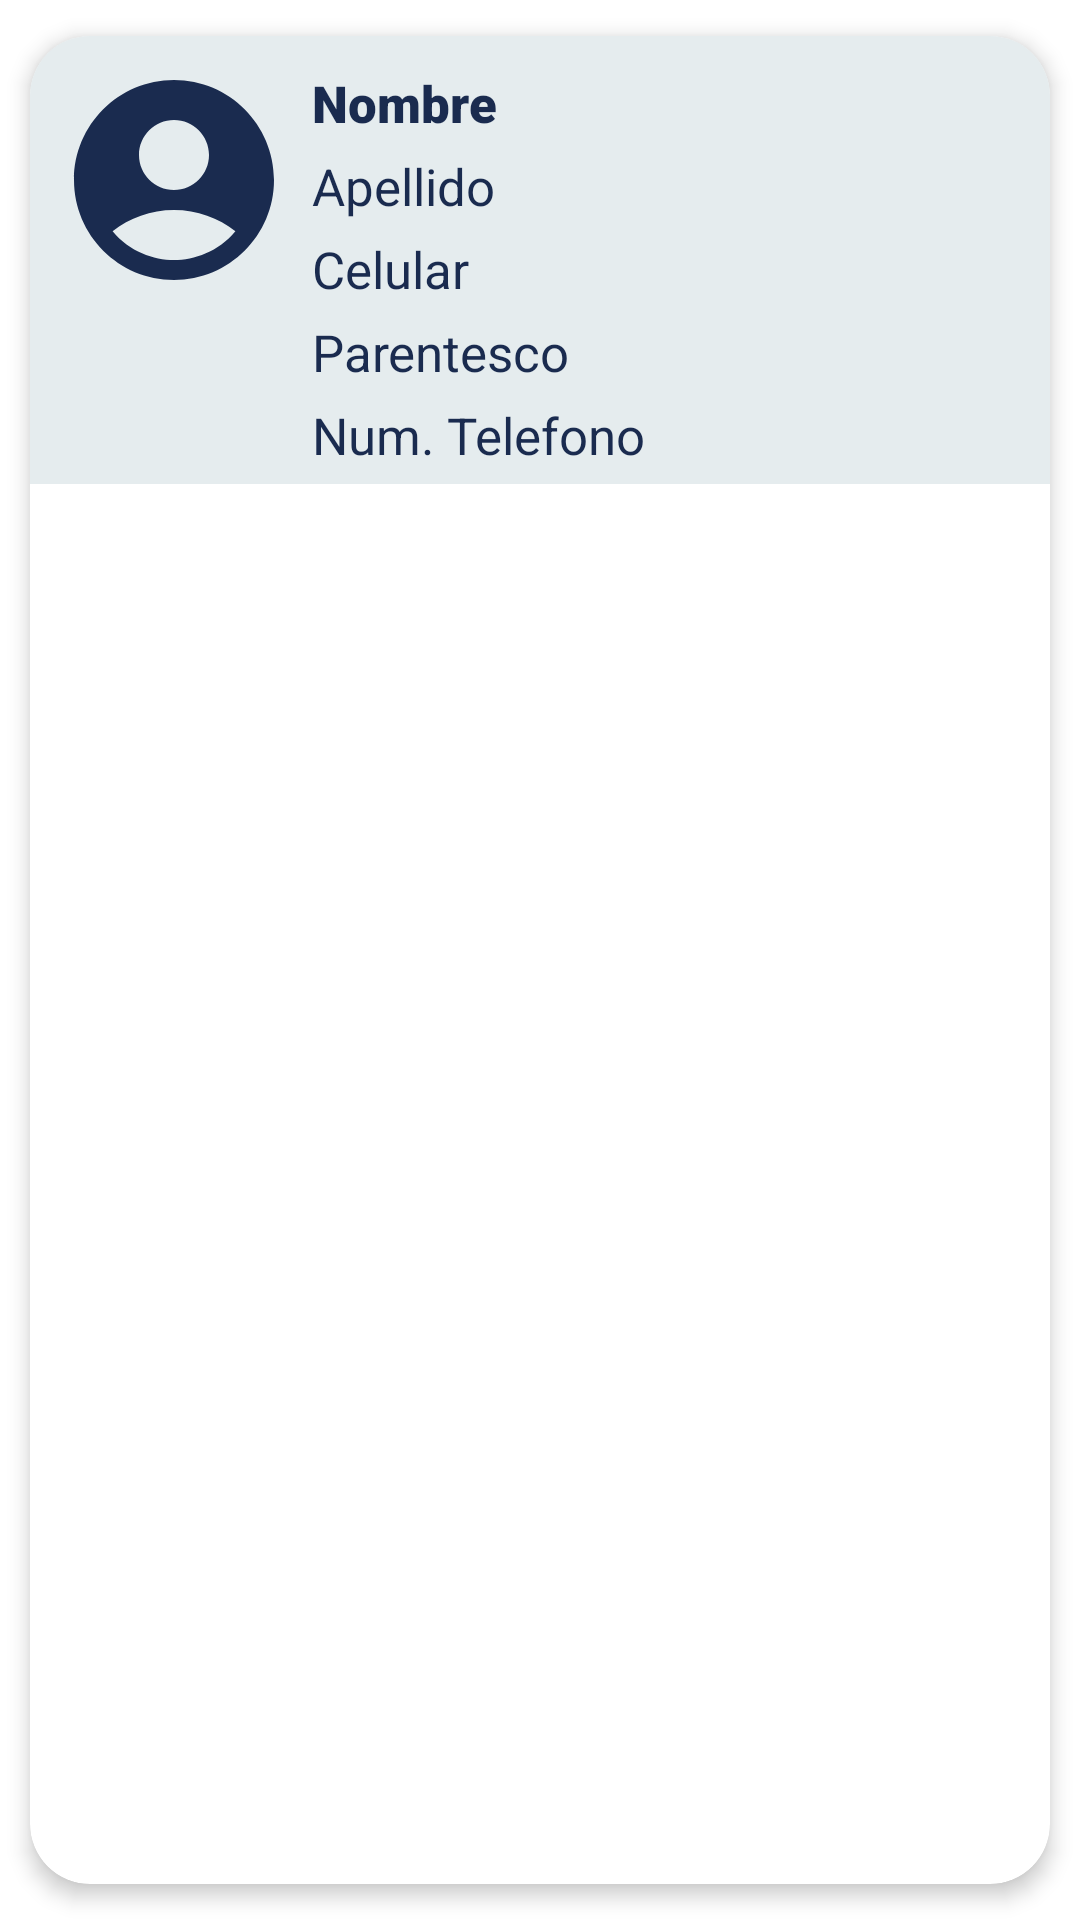

This screen was rendered from an Android layout file. Write that file and the resources it references.
<!-- AndroidManifest.xml: application theme Theme.PruebaTécnicaFc5 -->
<!-- res/layout/info_contactos.xml -->
<?xml version="1.0" encoding="utf-8"?>
<androidx.cardview.widget.CardView xmlns:android="http://schemas.android.com/apk/res/android"
    xmlns:app="http://schemas.android.com/apk/res-auto"
    android:layout_width="match_parent"
    android:layout_height="wrap_content"
    android:animateLayoutChanges="true"
    app:cardCornerRadius="20dp"
    app:cardElevation="4dp"
    app:cardUseCompatPadding="true">

    <LinearLayout
        android:layout_width="match_parent"
        android:layout_height="wrap_content"
        android:animateLayoutChanges="true"
        android:orientation="vertical">

        <RelativeLayout
            android:layout_width="match_parent"
            android:layout_height="wrap_content"
            android:orientation="horizontal"
            android:background="@color/azulLight"
            >

            <LinearLayout
                android:layout_width="match_parent"
                android:layout_height="wrap_content"
                android:layout_marginStart="4dp"
                android:layout_marginEnd="8dp"
                android:layout_marginTop="2dp"
                android:layout_marginLeft="8dp"
                android:orientation="vertical"
                android:background="@color/azulLight">

                <TextView
                    android:id="@+id/txtNombre"
                    android:layout_width="wrap_content"
                    android:layout_height="match_parent"
                    android:layout_marginTop="9dp"
                    android:layout_marginBottom="5dp"
                    android:layout_marginLeft="90dp"
                    android:text="Nombre"
                    android:textColor="@color/azul"
                    android:textSize="17dp"
                    android:fontFamily="sans-serif-black"/>

                <TextView
                    android:id="@+id/txtApellido"
                    android:layout_width="wrap_content"
                    android:layout_height="match_parent"
                    android:layout_marginBottom="5dp"
                    android:layout_marginLeft="90dp"
                    android:text="Apellido"
                    android:textColor="@color/azul"
                    android:textSize="17dp"
                    android:fontFamily="sans-serif"/>

                <TextView
                    android:id="@+id/txtCelular"
                    android:layout_width="wrap_content"
                    android:layout_height="match_parent"
                    android:layout_marginBottom="5dp"
                    android:layout_marginLeft="90dp"
                    android:text="Celular"
                    android:textColor="@color/azul"
                    android:textSize="17dp"
                    android:fontFamily="sans-serif"/>

                <TextView
                    android:id="@+id/txtParentesco"
                    android:layout_width="wrap_content"
                    android:layout_height="match_parent"
                    android:layout_marginBottom="5dp"
                    android:layout_marginLeft="90dp"
                    android:text="Parentesco"
                    android:textColor="@color/azul"
                    android:textSize="17dp"
                    android:fontFamily="sans-serif"/>

                <TextView
                    android:id="@+id/txtNum"
                    android:layout_width="wrap_content"
                    android:layout_height="match_parent"
                    android:layout_marginBottom="5dp"
                    android:layout_marginLeft="90dp"
                    android:text="Num. Telefono"
                    android:textColor="@color/azul"
                    android:textSize="17dp"
                    android:fontFamily="sans-serif"/>

            </LinearLayout>

            <ImageView
                android:id="@+id/imgPerfil"
                android:layout_width="80dp"
                android:layout_height="80dp"
                android:layout_marginTop="8dp"
                android:layout_marginLeft="8dp"
                app:srcCompat="@drawable/foto_contacto" />

            <ImageView
                android:id="@+id/btnEliminar"
                android:layout_width="45dp"
                android:layout_height="35dp"
                android:layout_marginEnd="10dp"
                android:layout_marginTop="10dp"
                android:layout_alignParentEnd="true"
                android:layout_alignParentTop="true"
                app:srcCompat="@drawable/delete"/>

        </RelativeLayout>
    </LinearLayout>

</androidx.cardview.widget.CardView>
<!-- resources referenced by this layout -->
<resources>
  <color name="azul">#1A2B4F</color>
  <color name="azulLight">#E5ECEE</color>
  <!-- drawable foto_contacto (drawable) -->
  <vector android:height="24dp" android:tint="#1A2B4F"
      android:viewportHeight="24" android:viewportWidth="24"
      android:width="24dp" xmlns:android="http://schemas.android.com/apk/res/android">
      <path android:fillColor="@android:color/white" android:pathData="M12,2C6.48,2 2,6.48 2,12s4.48,10 10,10s10,-4.48 10,-10S17.52,2 12,2zM12,6c1.93,0 3.5,1.57 3.5,3.5S13.93,13 12,13s-3.5,-1.57 -3.5,-3.5S10.07,6 12,6zM12,20c-2.03,0 -4.43,-0.82 -6.14,-2.88C7.55,15.8 9.68,15 12,15s4.45,0.8 6.14,2.12C16.43,19.18 14.03,20 12,20z"/>
  </vector>
  <style name="Theme.PruebaTécnicaFc5" parent="Theme.MaterialComponents.DayNight.NoActionBar">
          
          <item name="colorPrimary">@color/azul</item>
          <item name="colorPrimaryVariant">@color/azulLight</item>
          <item name="colorOnPrimary">@color/white</item>
          
          <item name="colorSecondary">@color/azul</item>
          <item name="colorSecondaryVariant">@color/azulLight</item>
          <item name="colorOnSecondary">@color/black</item>
          
          <item name="android:statusBarColor">@color/azul</item>
          
      </style>
  <color name="white">#FFFFFFFF</color>
  <color name="black">#FF000000</color>
</resources>
